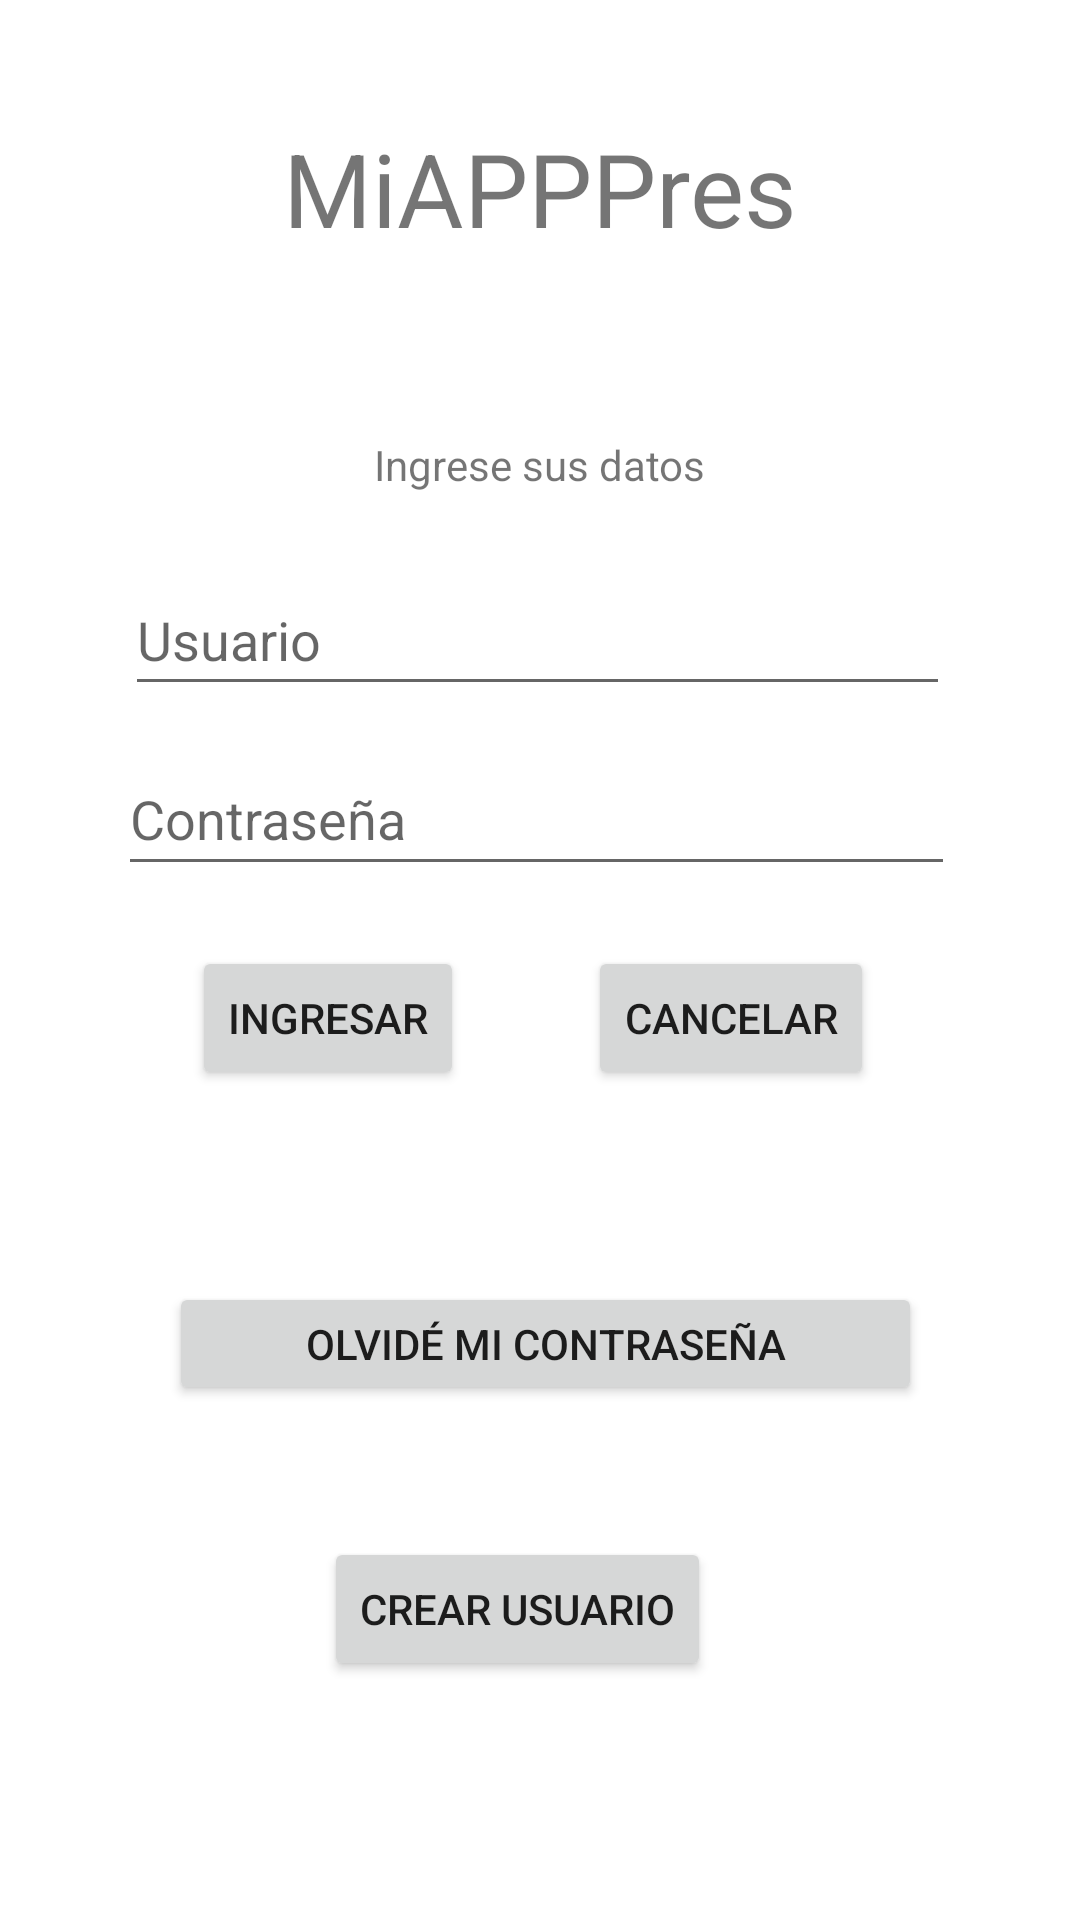

This screen was rendered from an Android layout file. Write that file and the resources it references.
<!-- AndroidManifest.xml: application theme Theme.MiAPPPres -->
<!-- res/layout/activity_main.xml -->
<?xml version="1.0" encoding="utf-8"?>
<androidx.constraintlayout.widget.ConstraintLayout xmlns:android="http://schemas.android.com/apk/res/android"
    xmlns:app="http://schemas.android.com/apk/res-auto"
    xmlns:tools="http://schemas.android.com/tools"
    android:layout_width="match_parent"
    android:layout_height="match_parent"
    tools:context=".MainActivity">

    <TextView
        android:id="@+id/textView"
        android:layout_width="wrap_content"
        android:layout_height="wrap_content"
        android:layout_marginTop="40dp"
        android:text="MiAPPPres"
        android:textSize="34sp"
        app:layout_constraintEnd_toEndOf="parent"
        app:layout_constraintStart_toStartOf="parent"
        app:layout_constraintTop_toTopOf="parent" />

    <EditText
        android:id="@+id/txt_Usuario"
        android:layout_width="275dp"
        android:layout_height="47dp"
        android:layout_marginTop="24dp"
        android:ems="10"
        android:hint="Usuario"
        android:inputType="textPersonName"
        app:layout_constraintEnd_toEndOf="parent"
        app:layout_constraintHorizontal_bias="0.492"
        app:layout_constraintStart_toStartOf="parent"
        app:layout_constraintTop_toBottomOf="@+id/textView2" />

    <EditText
        android:id="@+id/txt_Contraseña"
        android:layout_width="279dp"
        android:layout_height="48dp"
        android:layout_marginTop="12dp"
        android:ems="10"
        android:hint="Contraseña"
        android:inputType="textPassword"
        app:layout_constraintEnd_toEndOf="parent"
        app:layout_constraintHorizontal_bias="0.485"
        app:layout_constraintStart_toStartOf="parent"
        app:layout_constraintTop_toBottomOf="@+id/txt_Usuario" />

    <TextView
        android:id="@+id/textView2"
        android:layout_width="wrap_content"
        android:layout_height="wrap_content"
        android:layout_marginTop="60dp"
        android:text="Ingrese sus datos"
        app:layout_constraintEnd_toEndOf="parent"
        app:layout_constraintStart_toStartOf="parent"
        app:layout_constraintTop_toBottomOf="@+id/textView" />

    <Button
        android:id="@+id/btn_Ingresar"
        android:layout_width="wrap_content"
        android:layout_height="wrap_content"
        android:layout_marginStart="64dp"
        android:layout_marginTop="20dp"
        android:onClick="Menu"
        android:text="INGRESAR"
        app:layout_constraintStart_toStartOf="parent"
        app:layout_constraintTop_toBottomOf="@+id/txt_Contraseña" />

    <Button
        android:id="@+id/btn_Cancelar"
        android:layout_width="wrap_content"
        android:layout_height="wrap_content"
        android:layout_marginTop="20dp"
        android:text="CANCELAR"
        app:layout_constraintEnd_toEndOf="parent"
        app:layout_constraintHorizontal_bias="0.375"
        app:layout_constraintStart_toEndOf="@+id/btn_Ingresar"
        app:layout_constraintTop_toBottomOf="@+id/txt_Contraseña" />

    <Button
        android:id="@+id/btn_Crearusuario"
        android:layout_width="wrap_content"
        android:layout_height="wrap_content"
        android:layout_marginTop="44dp"
        android:text="CREAR USUARIO"
        app:layout_constraintEnd_toEndOf="parent"
        app:layout_constraintHorizontal_bias="0.468"
        app:layout_constraintStart_toStartOf="parent"
        app:layout_constraintTop_toBottomOf="@+id/btn_Olvidecontraseña" />

    <Button
        android:id="@+id/btn_Olvidecontraseña"
        android:layout_width="251dp"
        android:layout_height="41dp"
        android:layout_marginTop="64dp"
        android:text="Olvidé mi contraseña"
        app:layout_constraintEnd_toEndOf="parent"
        app:layout_constraintHorizontal_bias="0.518"
        app:layout_constraintStart_toStartOf="parent"
        app:layout_constraintTop_toBottomOf="@+id/btn_Ingresar" />
</androidx.constraintlayout.widget.ConstraintLayout>
<!-- resources referenced by this layout -->
<resources>
  <style name="Theme.MiAPPPres" parent="Theme.MaterialComponents.DayNight.DarkActionBar">
          
          <item name="colorPrimary">@color/purple_500</item>
          <item name="colorPrimaryVariant">@color/purple_700</item>
          <item name="colorOnPrimary">@color/white</item>
          
          <item name="colorSecondary">@color/teal_200</item>
          <item name="colorSecondaryVariant">@color/teal_700</item>
          <item name="colorOnSecondary">@color/black</item>
          
          <item name="android:statusBarColor" tools:targetApi="l">?attr/colorPrimaryVariant</item>
          
      </style>
  <!-- not gathered from this repository: default colours our renderer supplied (Android Studio template values) -->
  <color name="purple_500">#FF6200EE</color>
  <color name="purple_700">#FF3700B3</color>
  <color name="teal_200">#FF03DAC5</color>
  <color name="teal_700">#FF018786</color>
  <color name="black">#FF000000</color>
  <color name="white">#FFFFFFFF</color>
</resources>
